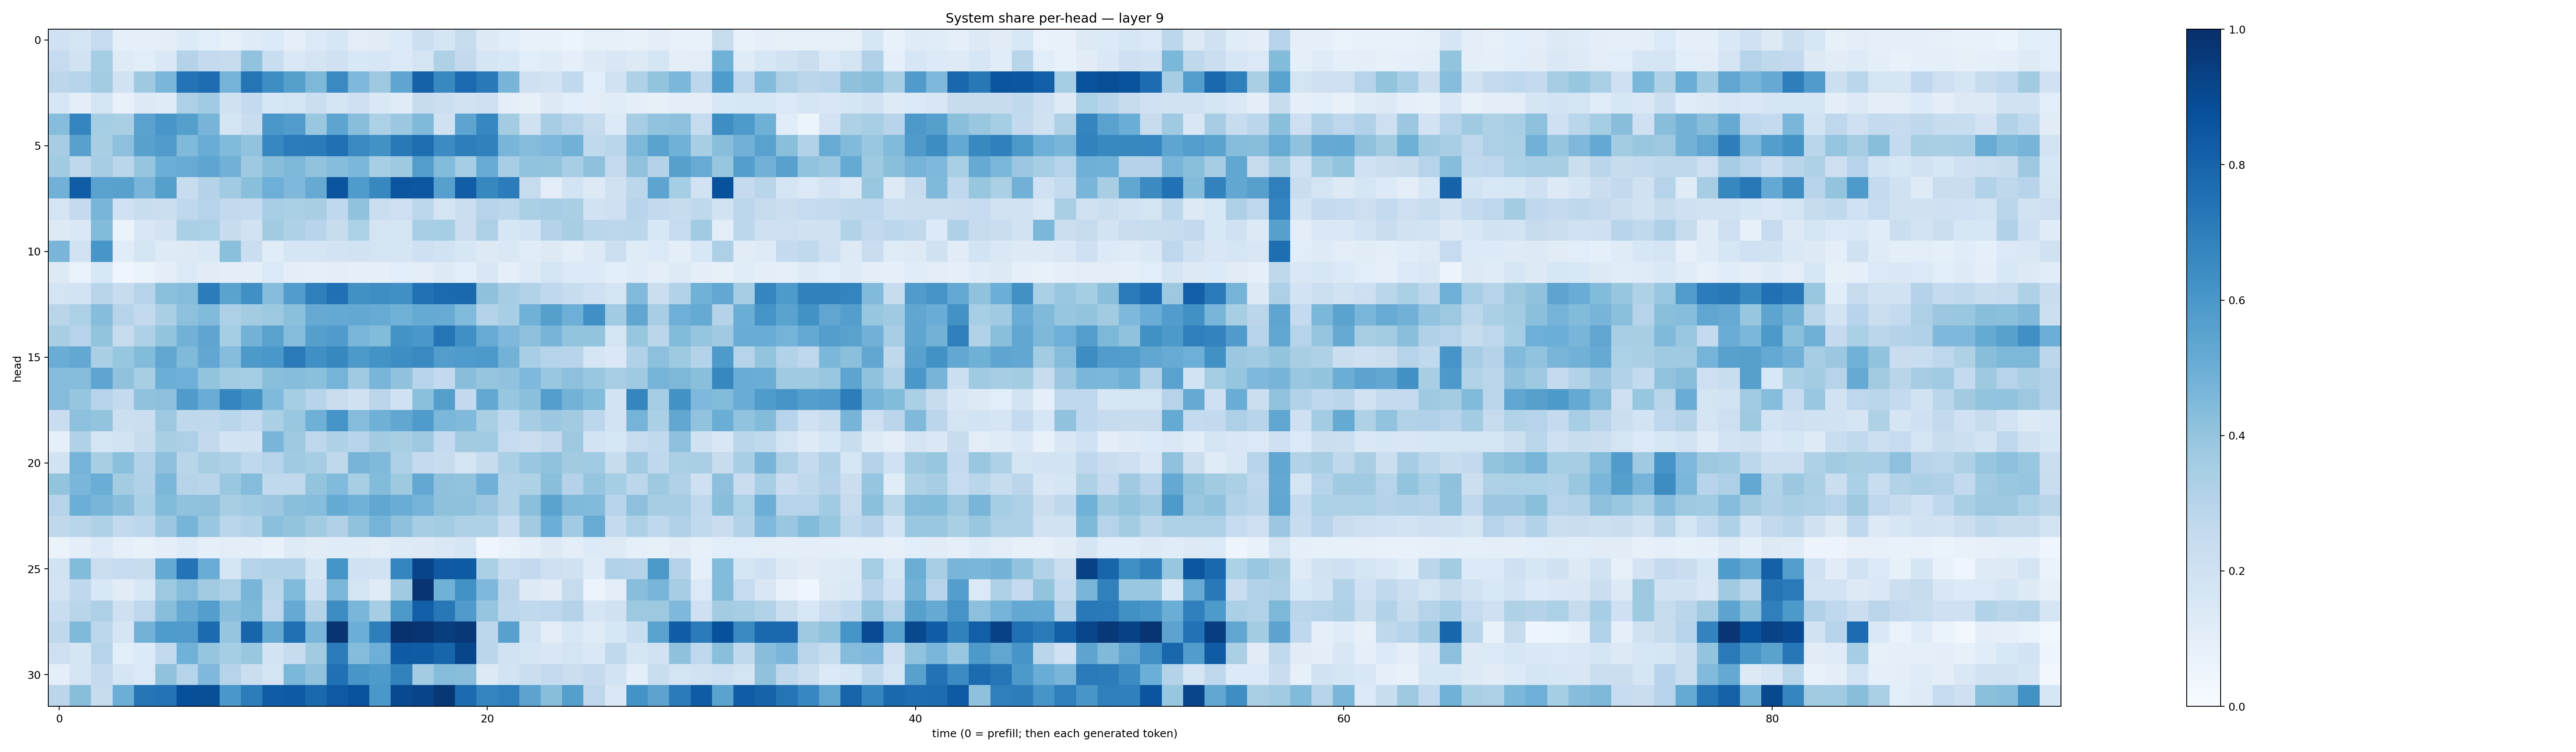

Values plotted in this chart, from the file beside it:
0.20121945, 0.17683592, 0.24706618, 0.08959089, 0.087360315, 0.09873161, 0.1338601, 0.10926139, 0.083767295, 0.11999495, 0.13612512, 0.08966626, 0.13621052, 0.15812027, 0.10454982, 0.11011662, 0.13293172, 0.21700777, 0.17073184, 0.24224444, 0.12841237, 0.10672235, 0.070553154, 0.07540083
0.2478, 0.1946, 0.3526, 0.1227, 0.1087, 0.1447, 0.3048, 0.2501, 0.2456, 0.4028, 0.2327, 0.142, 0.173, 0.1973, 0.1542, 0.1585, 0.1374, 0.1787, 0.321, 0.2589, 0.1704, 0.1542, 0.1084, 0.1197
0.2793, 0.2975, 0.359, 0.1942, 0.3732, 0.4622, 0.7387, 0.7631, 0.4751, 0.7361, 0.6383, 0.5637, 0.454, 0.6529, 0.451, 0.378, 0.5375, 0.8055, 0.66, 0.7756, 0.7181, 0.4711, 0.2043, 0.1808
0.1635, 0.09605, 0.1642, 0.07142, 0.1319, 0.1187, 0.3244, 0.3645, 0.1981, 0.257, 0.1639, 0.1776, 0.221, 0.1743, 0.2133, 0.1463, 0.1188, 0.2365, 0.2186, 0.191, 0.2038, 0.09965, 0.08161, 0.1271
0.4299, 0.6722, 0.3536, 0.3368, 0.5527, 0.6049, 0.5638, 0.4691, 0.1791, 0.2334, 0.5982, 0.5751, 0.3861, 0.54, 0.4291, 0.3314, 0.3824, 0.4467, 0.1977, 0.5405, 0.6651, 0.358, 0.1988, 0.3507
0.3493, 0.5572, 0.3414, 0.4165, 0.5552, 0.5816, 0.4459, 0.506, 0.4432, 0.4028, 0.6646, 0.706, 0.7091, 0.7537, 0.6534, 0.6221, 0.7186, 0.7581, 0.6455, 0.6963, 0.6838, 0.4655, 0.4347, 0.4496
0.3638, 0.2701, 0.3511, 0.2876, 0.398, 0.4972, 0.511, 0.5366, 0.4815, 0.3725, 0.4258, 0.4537, 0.4033, 0.4332, 0.4575, 0.3462, 0.373, 0.5719, 0.4412, 0.3516, 0.5079, 0.3477, 0.4033, 0.4004
0.4822, 0.8268, 0.5524, 0.5585, 0.4677, 0.5651, 0.236, 0.3085, 0.3663, 0.4256, 0.4942, 0.4499, 0.5122, 0.8557, 0.5844, 0.6628, 0.8521, 0.8494, 0.5602, 0.8231, 0.6632, 0.7045, 0.2447, 0.1047
0.1791, 0.256, 0.4658, 0.1993, 0.2341, 0.2263, 0.266, 0.3022, 0.2593, 0.2539, 0.3471, 0.3342, 0.3432, 0.2676, 0.4082, 0.2265, 0.2141, 0.2793, 0.1774, 0.2201, 0.3008, 0.2798, 0.3358, 0.3485
0.1271, 0.1468, 0.4412, 0.06549, 0.1511, 0.1836, 0.333, 0.3313, 0.2416, 0.1927, 0.3622, 0.3205, 0.2931, 0.2349, 0.3296, 0.1763, 0.1785, 0.347, 0.3544, 0.2244, 0.3269, 0.1627, 0.1836, 0.3069
0.4672, 0.1897, 0.6017, 0.115, 0.1727, 0.1238, 0.1323, 0.1482, 0.4198, 0.2221, 0.1158, 0.1648, 0.1689, 0.187, 0.1934, 0.1771, 0.1717, 0.2096, 0.1894, 0.1617, 0.1304, 0.1448, 0.1154, 0.1254
0.1265, 0.06881, 0.1561, 0.04596, 0.06487, 0.09601, 0.1394, 0.1112, 0.09521, 0.09511, 0.1399, 0.09713, 0.09054, 0.09701, 0.0899, 0.09051, 0.1074, 0.1032, 0.1275, 0.1055, 0.1498, 0.09, 0.1239, 0.174
0.1723, 0.186, 0.2921, 0.241, 0.3039, 0.4212, 0.4342, 0.7053, 0.5498, 0.6319, 0.4357, 0.5773, 0.6927, 0.7538, 0.6269, 0.6384, 0.629, 0.7468, 0.7749, 0.7836, 0.4121, 0.3493, 0.3118, 0.2687
0.2917, 0.3301, 0.4322, 0.2994, 0.2609, 0.338, 0.4169, 0.4451, 0.3244, 0.3574, 0.3781, 0.4197, 0.5125, 0.5216, 0.5248, 0.5115, 0.4875, 0.5185, 0.5117, 0.4432, 0.3066, 0.3473, 0.4867, 0.5647
0.3406, 0.3011, 0.3986, 0.245, 0.3248, 0.3991, 0.4821, 0.5365, 0.3545, 0.4786, 0.5515, 0.434, 0.5646, 0.5787, 0.4614, 0.4396, 0.6173, 0.5997, 0.7349, 0.6307, 0.5083, 0.4519, 0.4151, 0.4714
0.5042, 0.526, 0.3384, 0.3924, 0.438, 0.5316, 0.4477, 0.5302, 0.4335, 0.5922, 0.6012, 0.7119, 0.6294, 0.6621, 0.5928, 0.6203, 0.6395, 0.6548, 0.5709, 0.5829, 0.591, 0.4777, 0.3463, 0.2969
0.4372, 0.4366, 0.5353, 0.407, 0.3426, 0.498, 0.4961, 0.3985, 0.3579, 0.3554, 0.4245, 0.4327, 0.42, 0.4737, 0.3705, 0.4653, 0.407, 0.3039, 0.2582, 0.4277, 0.3946, 0.4086, 0.4494, 0.3879
0.4366, 0.3948, 0.2989, 0.2549, 0.4088, 0.4154, 0.5808, 0.506, 0.6681, 0.6191, 0.4461, 0.3528, 0.2938, 0.2272, 0.1972, 0.282, 0.2028, 0.4216, 0.5646, 0.2612, 0.5253, 0.3914, 0.4181, 0.5694
0.2286, 0.4147, 0.3997, 0.215, 0.2202, 0.3779, 0.2705, 0.2726, 0.2873, 0.2565, 0.3343, 0.3877, 0.4903, 0.6163, 0.434, 0.4908, 0.5279, 0.5845, 0.4608, 0.4474, 0.3362, 0.2676, 0.348, 0.3811
0.08844, 0.3184, 0.1716, 0.1858, 0.2408, 0.3401, 0.327, 0.2607, 0.1874, 0.1932, 0.4678, 0.375, 0.2753, 0.3211, 0.2962, 0.362, 0.3407, 0.374, 0.2507, 0.3598, 0.3649, 0.2487, 0.2221, 0.2585
0.189, 0.4728, 0.34, 0.4211, 0.3131, 0.4173, 0.2912, 0.3423, 0.3228, 0.2674, 0.2977, 0.3685, 0.348, 0.2727, 0.471, 0.4472, 0.3237, 0.2505, 0.2416, 0.1788, 0.2393, 0.3344, 0.3866, 0.4091
0.4021, 0.4641, 0.5025, 0.3587, 0.3186, 0.4571, 0.2976, 0.2927, 0.3832, 0.4352, 0.2641, 0.2641, 0.3994, 0.445, 0.3416, 0.4397, 0.3745, 0.5252, 0.4104, 0.4048, 0.4814, 0.315, 0.3235, 0.4229
0.2997, 0.4971, 0.4676, 0.4282, 0.3348, 0.4403, 0.4065, 0.4113, 0.3403, 0.3666, 0.3801, 0.422, 0.433, 0.5187, 0.4847, 0.5298, 0.5064, 0.4742, 0.4123, 0.4137, 0.3815, 0.3105, 0.4218, 0.5489
0.2696, 0.2927, 0.3239, 0.2594, 0.2812, 0.38, 0.4705, 0.3885, 0.288, 0.312, 0.4216, 0.4023, 0.3621, 0.3183, 0.4078, 0.4756, 0.4124, 0.3509, 0.3567, 0.3206, 0.3208, 0.2276, 0.3608, 0.4983
0.06298, 0.09491, 0.1397, 0.0862, 0.07258, 0.1005, 0.1249, 0.08861, 0.1035, 0.09929, 0.07283, 0.1222, 0.1129, 0.1172, 0.1194, 0.1046, 0.1247, 0.1309, 0.145, 0.1685, 0.0459, 0.06688, 0.0957, 0.1295
0.1885, 0.4393, 0.2199, 0.2497, 0.2424, 0.5195, 0.741, 0.5051, 0.1648, 0.2989, 0.3134, 0.3104, 0.1651, 0.6136, 0.1999, 0.1903, 0.6707, 0.9189, 0.8372, 0.8354, 0.3324, 0.2322, 0.2602, 0.2125
0.1799, 0.2692, 0.1547, 0.1101, 0.154, 0.3753, 0.4363, 0.3618, 0.3242, 0.4672, 0.2855, 0.4447, 0.2051, 0.4591, 0.1734, 0.1196, 0.3693, 0.9843, 0.4844, 0.6218, 0.4499, 0.285, 0.1297, 0.112
0.2337, 0.2913, 0.3256, 0.2073, 0.2767, 0.4274, 0.5144, 0.5702, 0.4264, 0.4566, 0.275, 0.5138, 0.3064, 0.6413, 0.4632, 0.3504, 0.5964, 0.8199, 0.7225, 0.5788, 0.3961, 0.2781, 0.263, 0.2747
0.2698, 0.4454, 0.2806, 0.1675, 0.4793, 0.5843, 0.582, 0.7699, 0.3951, 0.7952, 0.5132, 0.7514, 0.4658, 0.9804, 0.4973, 0.6983, 0.9891, 0.984, 0.9485, 0.9649, 0.2795, 0.5554, 0.1907, 0.1021
0.212, 0.1662, 0.3042, 0.1064, 0.1338, 0.2591, 0.4848, 0.3971, 0.3532, 0.385, 0.1801, 0.2402, 0.3618, 0.7066, 0.436, 0.4924, 0.8333, 0.8311, 0.7956, 0.9114, 0.2849, 0.1931, 0.1681, 0.151
0.1001, 0.1774, 0.2512, 0.1649, 0.1396, 0.4096, 0.3046, 0.4502, 0.3039, 0.2253, 0.1737, 0.4599, 0.4073, 0.75, 0.6026, 0.588, 0.6826, 0.3589, 0.4367, 0.4276, 0.1289, 0.1837, 0.2233, 0.2568
0.2837, 0.4259, 0.2438, 0.4966, 0.7317, 0.7416, 0.8822, 0.8833, 0.6012, 0.7006, 0.8269, 0.8332, 0.7801, 0.8433, 0.867, 0.5978, 0.8973, 0.918, 0.9718, 0.7697, 0.6757, 0.6922, 0.5444, 0.4262
